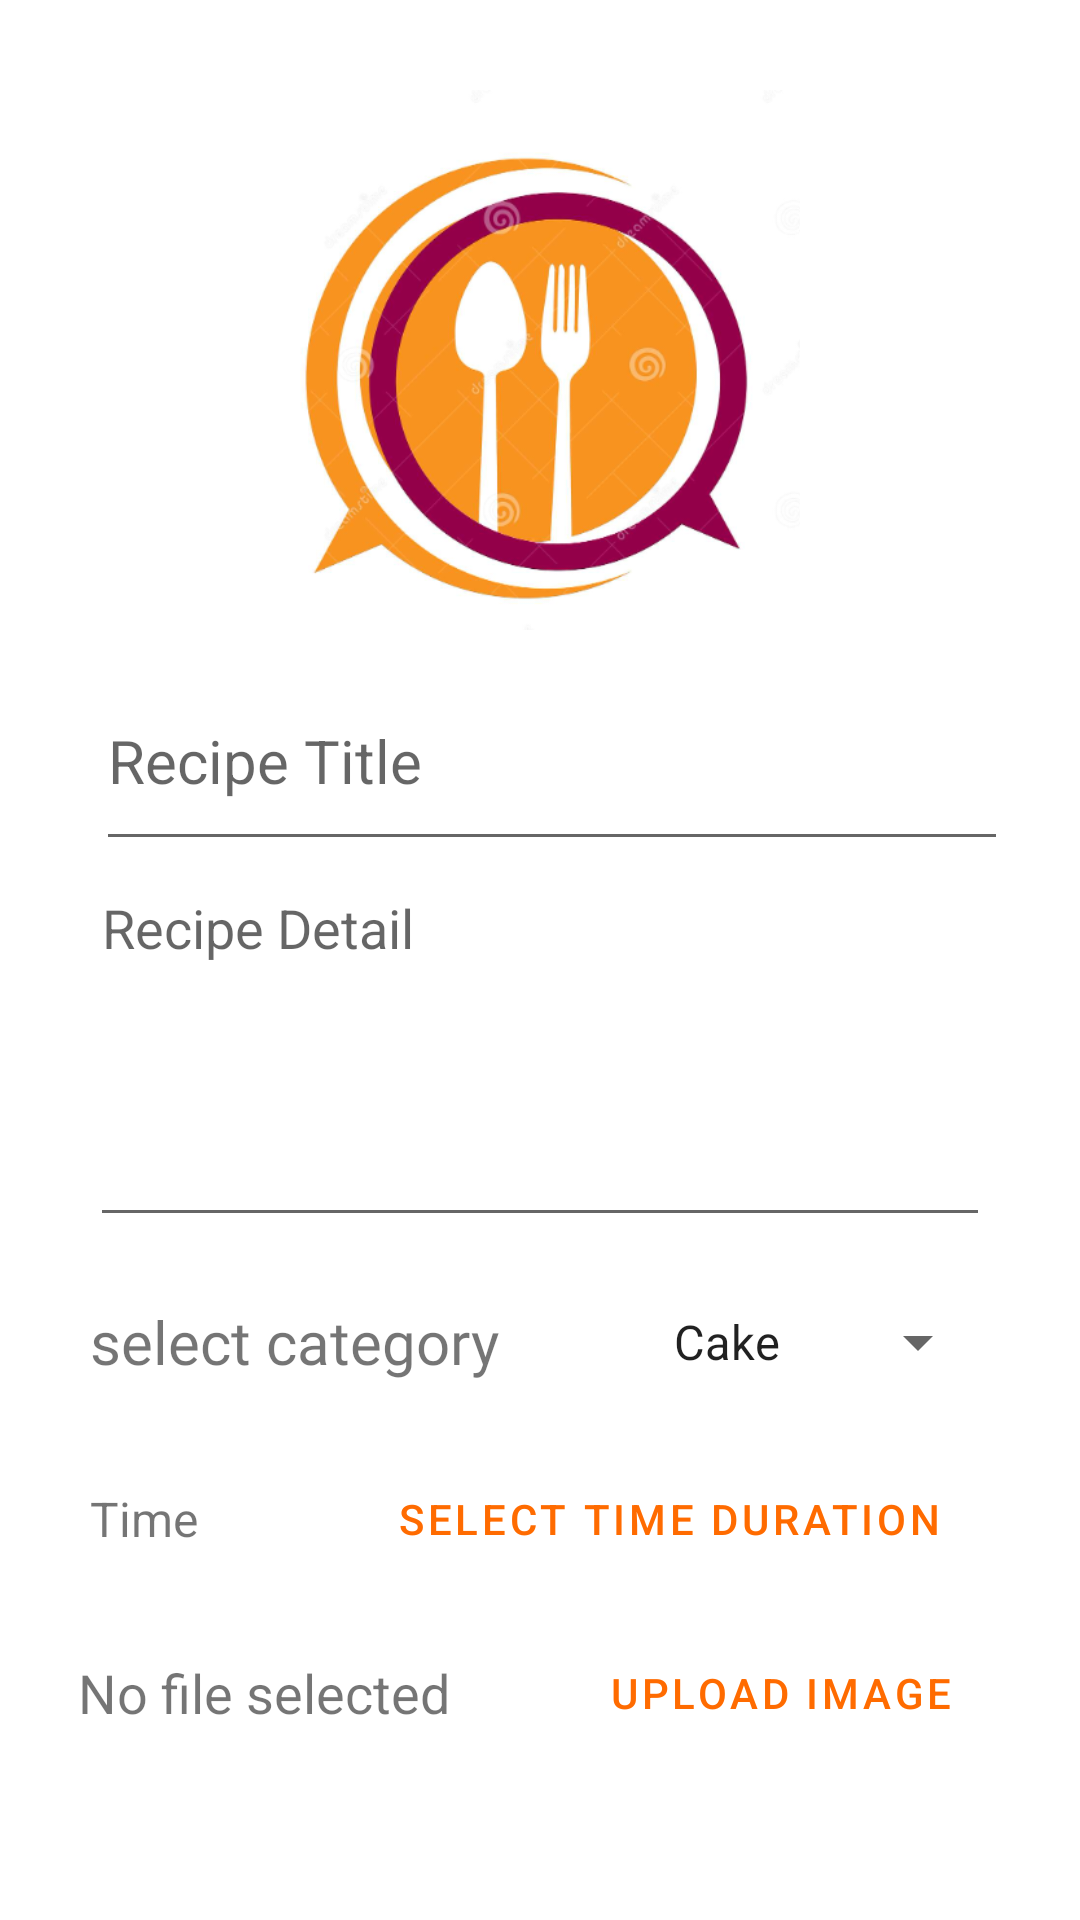

This screen was rendered from an Android layout file. Write that file and the resources it references.
<!-- AndroidManifest.xml: application theme AppTheme -->
<!-- res/layout/activity_add_recipe.xml -->
<?xml version="1.0" encoding="utf-8"?>
<LinearLayout xmlns:android="http://schemas.android.com/apk/res/android"
    xmlns:app="http://schemas.android.com/apk/res-auto"
    android:layout_width="match_parent"
    android:layout_height="match_parent"
    android:orientation="vertical"
    android:paddingTop="30dp">

    <ImageView
        android:id="@+id/imgRecipeImage"
        android:layout_width="wrap_content"
        android:layout_height="180dp"
        android:layout_gravity="top"
        android:scaleType="fitCenter"
        app:srcCompat="@drawable/plate" />

    <EditText
        android:id="@+id/etRecipeTitle"
        android:layout_width="match_parent"
        android:layout_height="wrap_content"
        android:layout_gravity="center_horizontal"
        android:layout_marginLeft="30dp"
        android:layout_marginTop="20dp"
        android:layout_marginRight="26dp"
        android:ems="10"
        android:hint="Recipe Title"
        android:includeFontPadding="true"
        android:inputType="textPersonName"
        android:paddingTop="10dp"
        android:paddingBottom="20dp"
        android:textSize="20sp" />

    <EditText
        android:id="@+id/etRecipeDetail"
        android:layout_width="match_parent"
        android:layout_height="wrap_content"
        android:layout_gravity="top|start"
        android:layout_marginHorizontal="30dp"
        android:gravity="top|start"
        android:hint="Recipe Detail"
        android:inputType="textMultiLine"
        android:maxLines="10"
        android:minLines="5" />


    <LinearLayout
        android:layout_width="match_parent"
        android:layout_height="wrap_content"
        android:layout_marginHorizontal="30dp"
        android:layout_marginVertical="10dp"
        android:orientation="horizontal">

        <TextView
            android:id="@+id/tvCategory"
            android:layout_width="wrap_content"
            android:layout_height="wrap_content"
            android:layout_gravity="center"
            android:fontFamily="@font/roboto_regular"
            android:text="select category"
            android:textSize="20dp" />

        <Spinner
            android:id="@+id/spinnerCategory"
            android:layout_width="wrap_content"
            android:layout_height="wrap_content"
            android:layout_gravity="center"
            android:layout_marginLeft="50dp"
            android:entries="@array/category_spinner_items"
            android:minWidth="40dp"
            android:minHeight="50dp"
            android:textAlignment="center" />
    </LinearLayout>


    <RelativeLayout
        android:layout_width="match_parent"
        android:layout_height="wrap_content"
        android:orientation="horizontal"
        android:paddingHorizontal="30dp">

        <TextView
            android:id="@+id/tvTimeDuration"
            android:layout_width="wrap_content"
            android:layout_height="wrap_content"
            android:layout_centerVertical="true"
            android:text="Time"
            android:textSize="16dp" />
        "
        />

        <Button
            android:id="@+id/timeDurationPickerButton"
            style="?attr/materialButtonOutlinedStyle"
            android:layout_width="wrap_content"
            android:layout_height="wrap_content"
            android:layout_alignParentEnd="true"
            android:text="Select Time Duration" />
    </RelativeLayout>

    <RelativeLayout
        android:layout_width="wrap_content"
        android:layout_height="wrap_content"
        android:layout_marginTop="10dp"
        android:paddingHorizontal="26dp">

        <TextView
            android:id="@+id/tvRecipeImageLabel"
            android:layout_width="wrap_content"
            android:layout_height="wrap_content"
            android:layout_centerVertical="true"
            android:text="No file selected"
            android:textSize="18dp" />

        <Button
            android:id="@+id/btnUploadRecipeImage"
            style="?attr/materialButtonOutlinedStyle"
            android:layout_width="wrap_content"
            android:layout_height="wrap_content"
            android:layout_alignParentEnd="true"
            android:text="upload image"
            android:textColor="#ff6b00"


            />
    </RelativeLayout>


    <LinearLayout
        android:layout_width="match_parent"
        android:layout_height="wrap_content"
        android:orientation="vertical"
        android:paddingLeft="26dp"
        android:paddingTop="20dp"
        android:paddingRight="26dp"
        android:paddingBottom="20dp">

        <Button
            android:id="@+id/btnUploadRecipe"
            android:layout_width="match_parent"
            android:layout_height="wrap_content"
            android:layout_gravity="center"
            android:backgroundTint="#ff6b00"
            android:padding="10dp"
            android:text="Upload recipe"
            android:textSize="20sp" />

        <ProgressBar
            android:id="@+id/progressBarRecipe"
            android:layout_width="wrap_content"
            android:layout_height="wrap_content"
            android:layout_gravity="center"
            android:indeterminateDrawable="@drawable/spinner"
            android:visibility="gone" />
    </LinearLayout>

</LinearLayout>
<!-- resources referenced by this layout -->
<resources>
  <string-array name="category_spinner_items">
          <item>Cake</item>
          <item>Soup</item>
          <item>Sauce</item>
          <item>Beverage</item>
      </string-array>
  <!-- drawable plate: png bitmap (drawable-v24, 127440 bytes) -->
  <!-- drawable spinner (drawable) -->
  <?xml version="1.0" encoding="utf-8"?>
  <rotate
      xmlns:android="http://schemas.android.com/apk/res/android"
      android:fromDegrees="0"
      android:pivotX="50%"
      android:pivotY="50%"
      android:toDegrees="360"
      android:duration="100">
  
      
      <shape
          android:innerRadiusRatio="3"
          android:shape="ring"
          android:thicknessRatio="13"
          android:useLevel="false">
  
          
          <size
              android:width="76dip"
              android:height="76dip" />
  
          
          <gradient
              android:angle="0"
              android:endColor="#ff6b00"
              android:startColor="#f7d9c3"
              android:type="sweep"
              android:useLevel="false" />
      </shape>
  
  </rotate>
  <style name="AppTheme" parent="Theme.MaterialComponents.Light.NoActionBar">
          <item name="android:statusBarColor">#F86A04</item>
          <item name="colorPrimary">@color/orange</item>
          <item name="colorSecondary">@color/teal_200</item>
      </style>
  <color name="orange">#ff6b00</color>
  <color name="teal_200">#FF03DAC5</color>
</resources>
